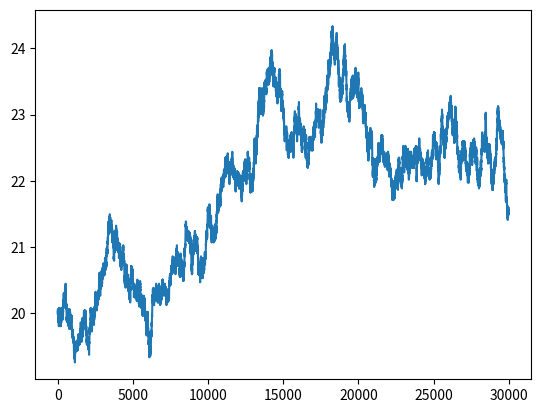

This figure's Python source: (Note: this script raises an exception after producing the figure.)
import numpy as np
import pandas as pd
import matplotlib.pyplot as plt

# 生成するデータの行数
ds = 30000

# 幾何ランダムウォークで疑似的な心拍データの生成
dn = np.random.choice([-1, 1], size=ds)
p0 = 20
gwalk = np.cumprod(np.exp(dn * 0.001)) * p0
pd.Series(gwalk).plot()

# データフレームを生成
df = pd.DataFrame({
    'Time' : pd.Series([i * 1000000 for i in range(0, ds)]),
    'Temperature' : pd.Series(gwalk)
})

# データフレームをCSVファイル形式で保存
df.to_csv('..//csv_file//temp_bs.csv', index=None)